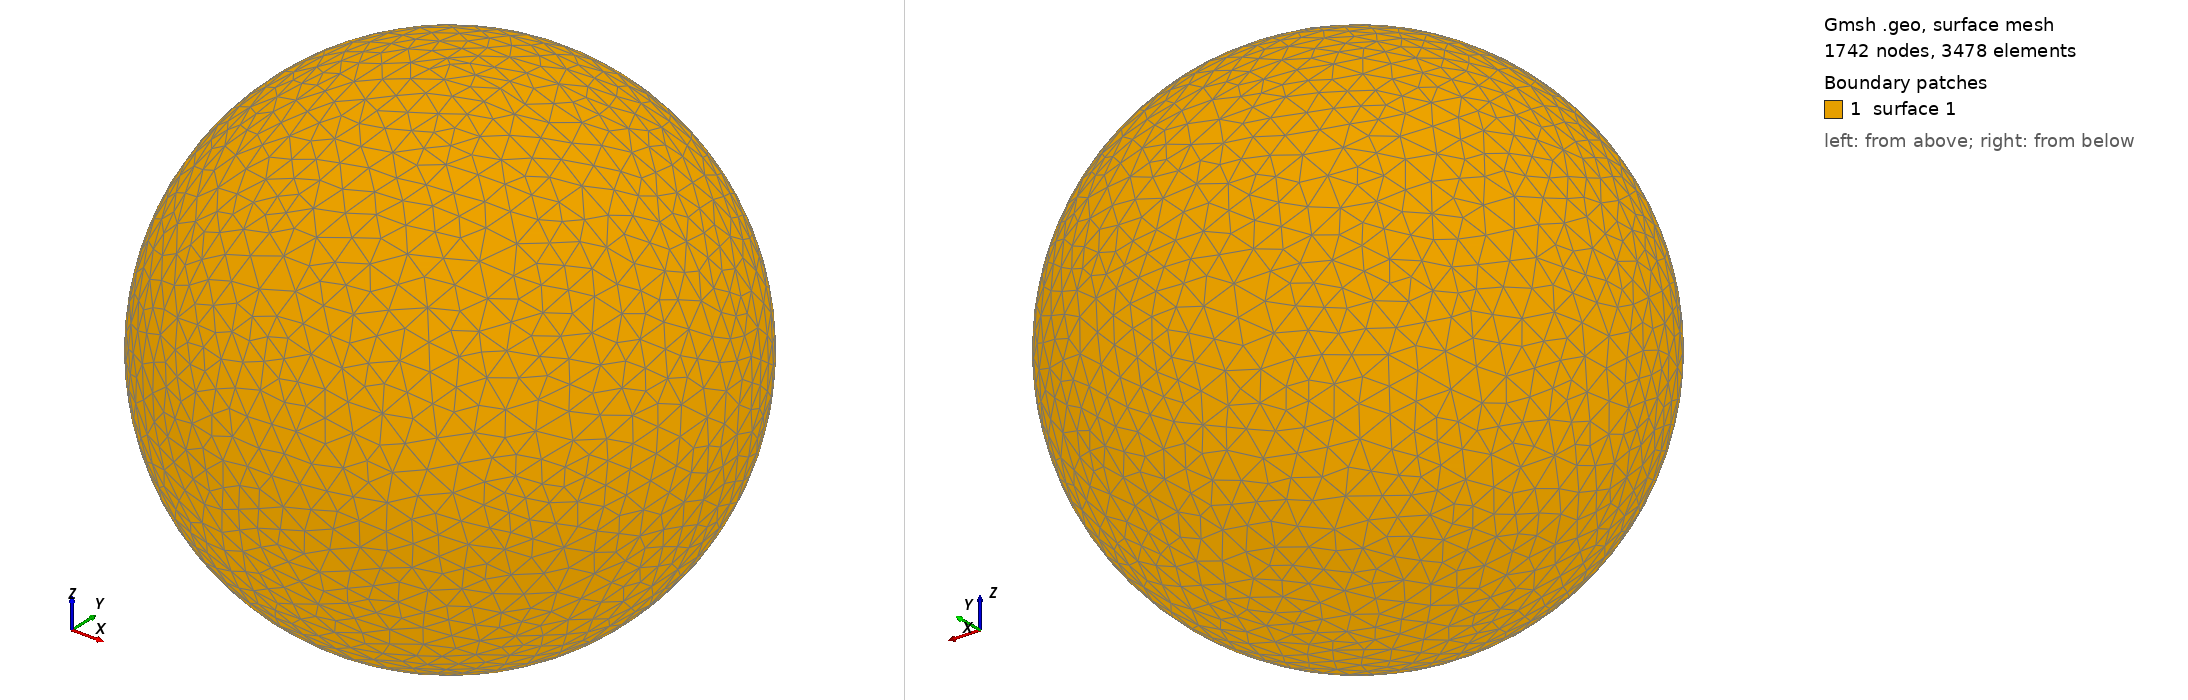

Gmsh geometry script, surface-meshed: 1742 nodes, 3478 surface elements. Boundary patches (legend numbers): 1 surface 1. Left view from above one corner, right view from below the opposite corner. The script declares no physical surfaces, so the legend lists its geometric surfaces. The drawing asked Gmsh for element sizes between 1% and 20% of the model's largest extent; the script's own settings can give other sizes.

=== shot0900.geo (drawn) ===
SetFactory("OpenCASCADE");
Point(1) = {0,0,0,0};
Sphere(1) = {0,0,0,0.00909100};
MeshSize{ PointsOf{ Surface{:}; } } = 0.000909100;
Mesh.ElementOrder=1;
Mesh.Format=39;
